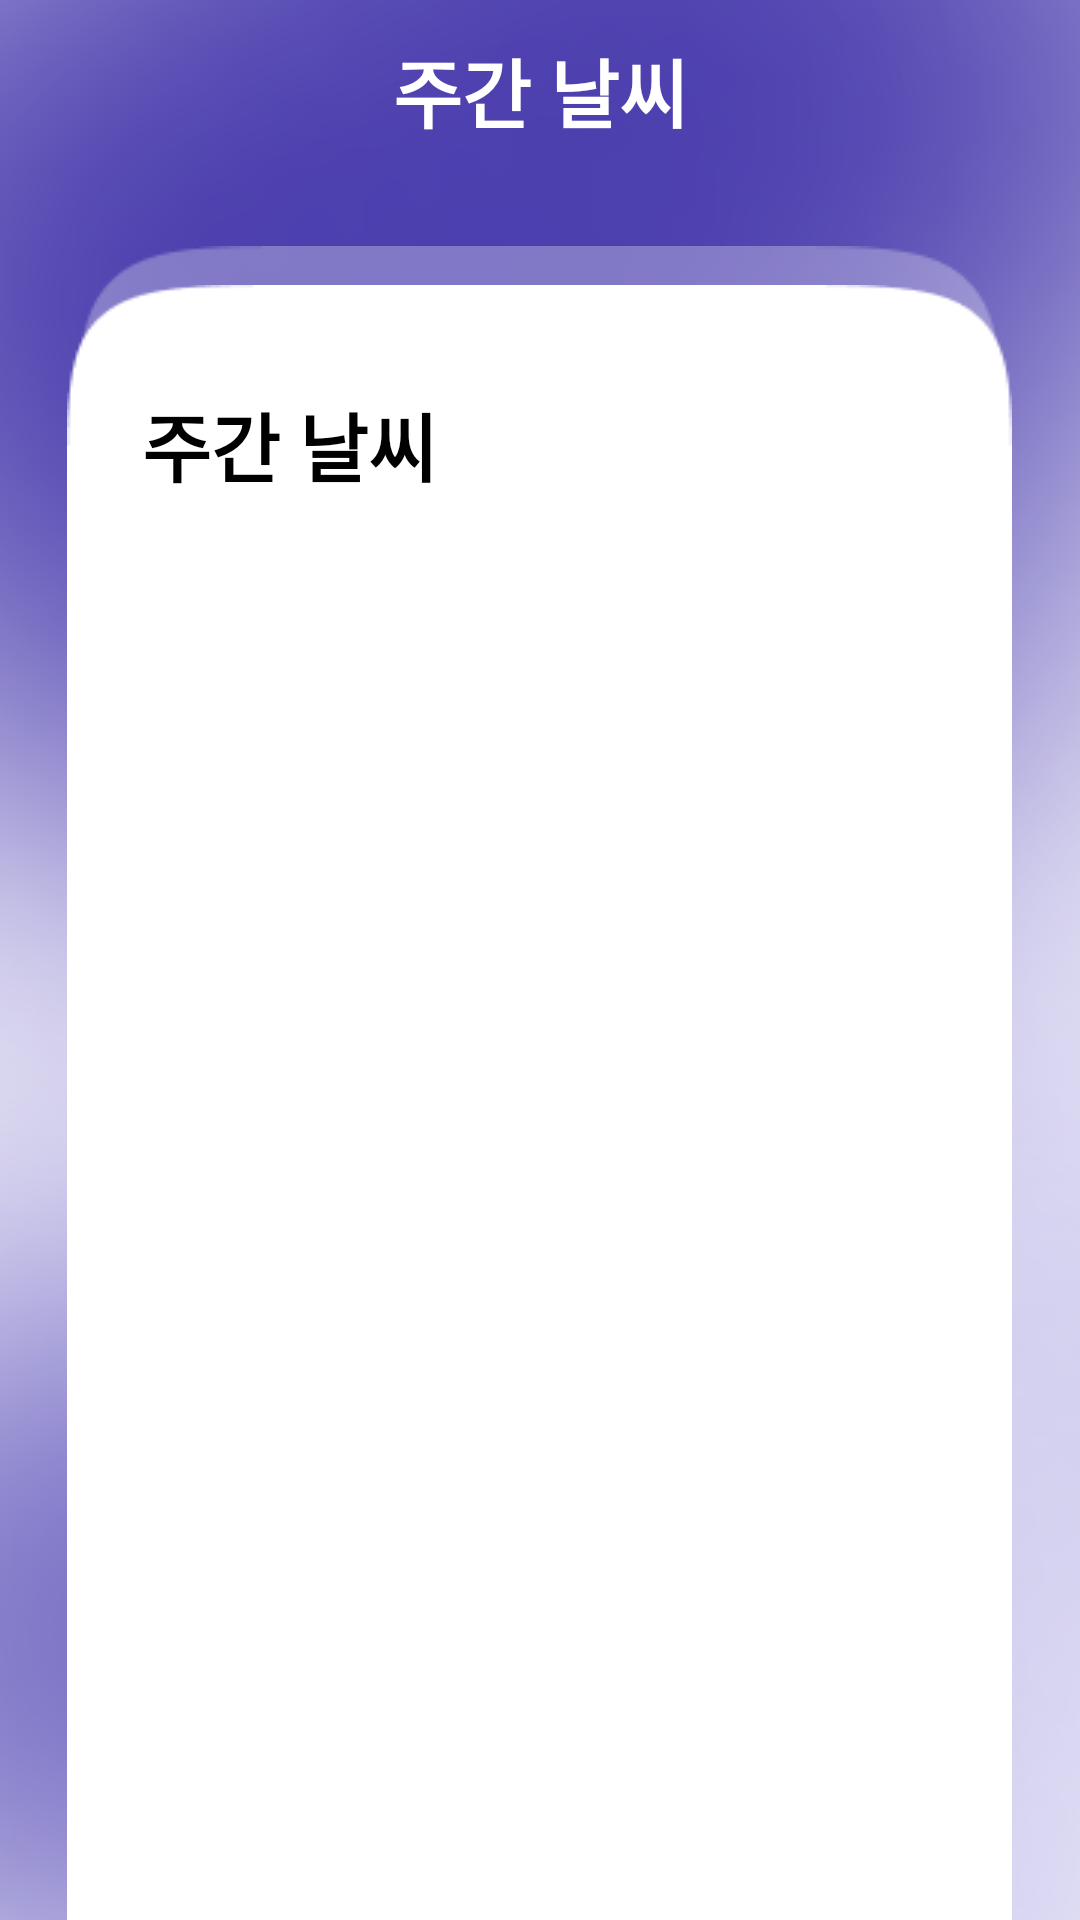

Here is an Android app screen rendered from its layout file. Give the layout XML and the strings, colors and styles it references.
<!-- AndroidManifest.xml: application theme Theme.IWarm -->
<!-- res/layout/activity_weekly_weather.xml -->
<?xml version="1.0" encoding="utf-8"?>
<LinearLayout
    xmlns:android="http://schemas.android.com/apk/res/android"
    xmlns:app="http://schemas.android.com/apk/res-auto"
    xmlns:tools="http://schemas.android.com/tools"
    android:layout_width="match_parent"
    android:layout_height="match_parent"
    android:background="@drawable/main_page_bg"
    android:orientation="vertical"
    tools:context=".view.WeeklyWeatherActivity">

    <androidx.constraintlayout.widget.ConstraintLayout
        android:layout_width="match_parent"
        android:layout_height="60dp"
        app:layout_constraintTop_toTopOf="parent"
        android:orientation="horizontal">

        <ImageView
            android:id="@+id/back_image"
            android:layout_width="40dp"
            android:layout_height="40dp"
            android:layout_marginStart="10dp"
            app:layout_constraintBottom_toBottomOf="parent"
            app:layout_constraintTop_toTopOf="parent"
            app:layout_constraintStart_toStartOf="parent"
            android:src="@drawable/ic_baseline_keyboard_arrow_left_24"/>

        <TextView
            android:layout_width="wrap_content"
            android:layout_height="wrap_content"
            android:text="@string/weekly_weather"
            android:textColor="@color/white"
            android:textSize="25sp"
            android:textStyle="bold"
            app:layout_constraintBottom_toBottomOf="parent"
            app:layout_constraintEnd_toEndOf="parent"
            app:layout_constraintStart_toStartOf="parent"
            app:layout_constraintTop_toTopOf="parent" />
    </androidx.constraintlayout.widget.ConstraintLayout>

    <FrameLayout
        android:layout_width="match_parent"
        android:layout_height="match_parent"
        android:layout_marginTop="15dp">

        <androidx.constraintlayout.widget.ConstraintLayout
            android:layout_width="wrap_content"
            android:layout_height="wrap_content"
            android:layout_gravity="center">

            <ImageView
                android:id="@+id/recycler_view_shadow"
                android:layout_width="309dp"
                android:layout_height="413dp"
                android:src="@drawable/shadow"
                android:layout_marginTop="7dp"
                app:layout_constraintEnd_toEndOf="parent"
                app:layout_constraintStart_toStartOf="parent"
                app:layout_constraintTop_toTopOf="parent" />

            <LinearLayout
                android:layout_width="315dp"
                android:layout_height="600dp"
                android:layout_marginTop="20dp"
                android:background="@drawable/weekly_weather_bg"
                app:layout_constraintEnd_toEndOf="parent"
                app:layout_constraintStart_toStartOf="parent"
                app:layout_constraintTop_toTopOf="parent"
                android:orientation="vertical">

                <TextView
                    android:layout_width="wrap_content"
                    android:layout_height="wrap_content"
                    android:text="@string/weekly_weather"
                    android:textSize="25sp"
                    android:textStyle="bold"
                    android:textColor="@color/black"
                    android:layout_marginTop="35dp"
                    android:layout_marginStart="25dp"/>

                <androidx.recyclerview.widget.RecyclerView
                    android:id="@+id/weekly_weather_recycler_view"
                    android:layout_width="match_parent"
                    android:layout_height="match_parent"
                    android:padding="15dp"/>
            </LinearLayout>

        </androidx.constraintlayout.widget.ConstraintLayout>

    </FrameLayout>

</LinearLayout>
<!-- resources referenced by this layout -->
<resources>
  <!-- drawable main_page_bg: png bitmap (drawable-v24, 454169 bytes) -->
  <!-- drawable shadow: png bitmap (drawable-v24, 2605 bytes) -->
  <!-- drawable weekly_weather_bg: png bitmap (drawable-v24, 3583 bytes) -->
  <string name="weekly_weather">주간 날씨</string>
  <style name="Theme.IWarm" parent="Theme.MaterialComponents.DayNight.DarkActionBar">
          
          <item name="colorPrimary">@color/purple_500</item>
          <item name="colorPrimaryVariant">@color/purple_700</item>
          <item name="colorOnPrimary">@color/white</item>
          
          <item name="colorSecondary">@color/teal_200</item>
          <item name="colorSecondaryVariant">@color/teal_700</item>
          <item name="colorOnSecondary">@color/black</item>
          
          <item name="android:statusBarColor">?attr/colorPrimaryVariant</item>
          
          <item name="windowActionBar">false</item>
          <item name="windowNoTitle">true</item>
      </style>
  <!-- not gathered from this repository: default colours our renderer supplied (Android Studio template values) -->
  <color name="purple_500">#FF6200EE</color>
  <color name="purple_700">#FF3700B3</color>
  <color name="teal_200">#FF03DAC5</color>
  <color name="teal_700">#FF018786</color>
  <color name="black">#FF000000</color>
  <color name="white">#FFFFFFFF</color>
</resources>
